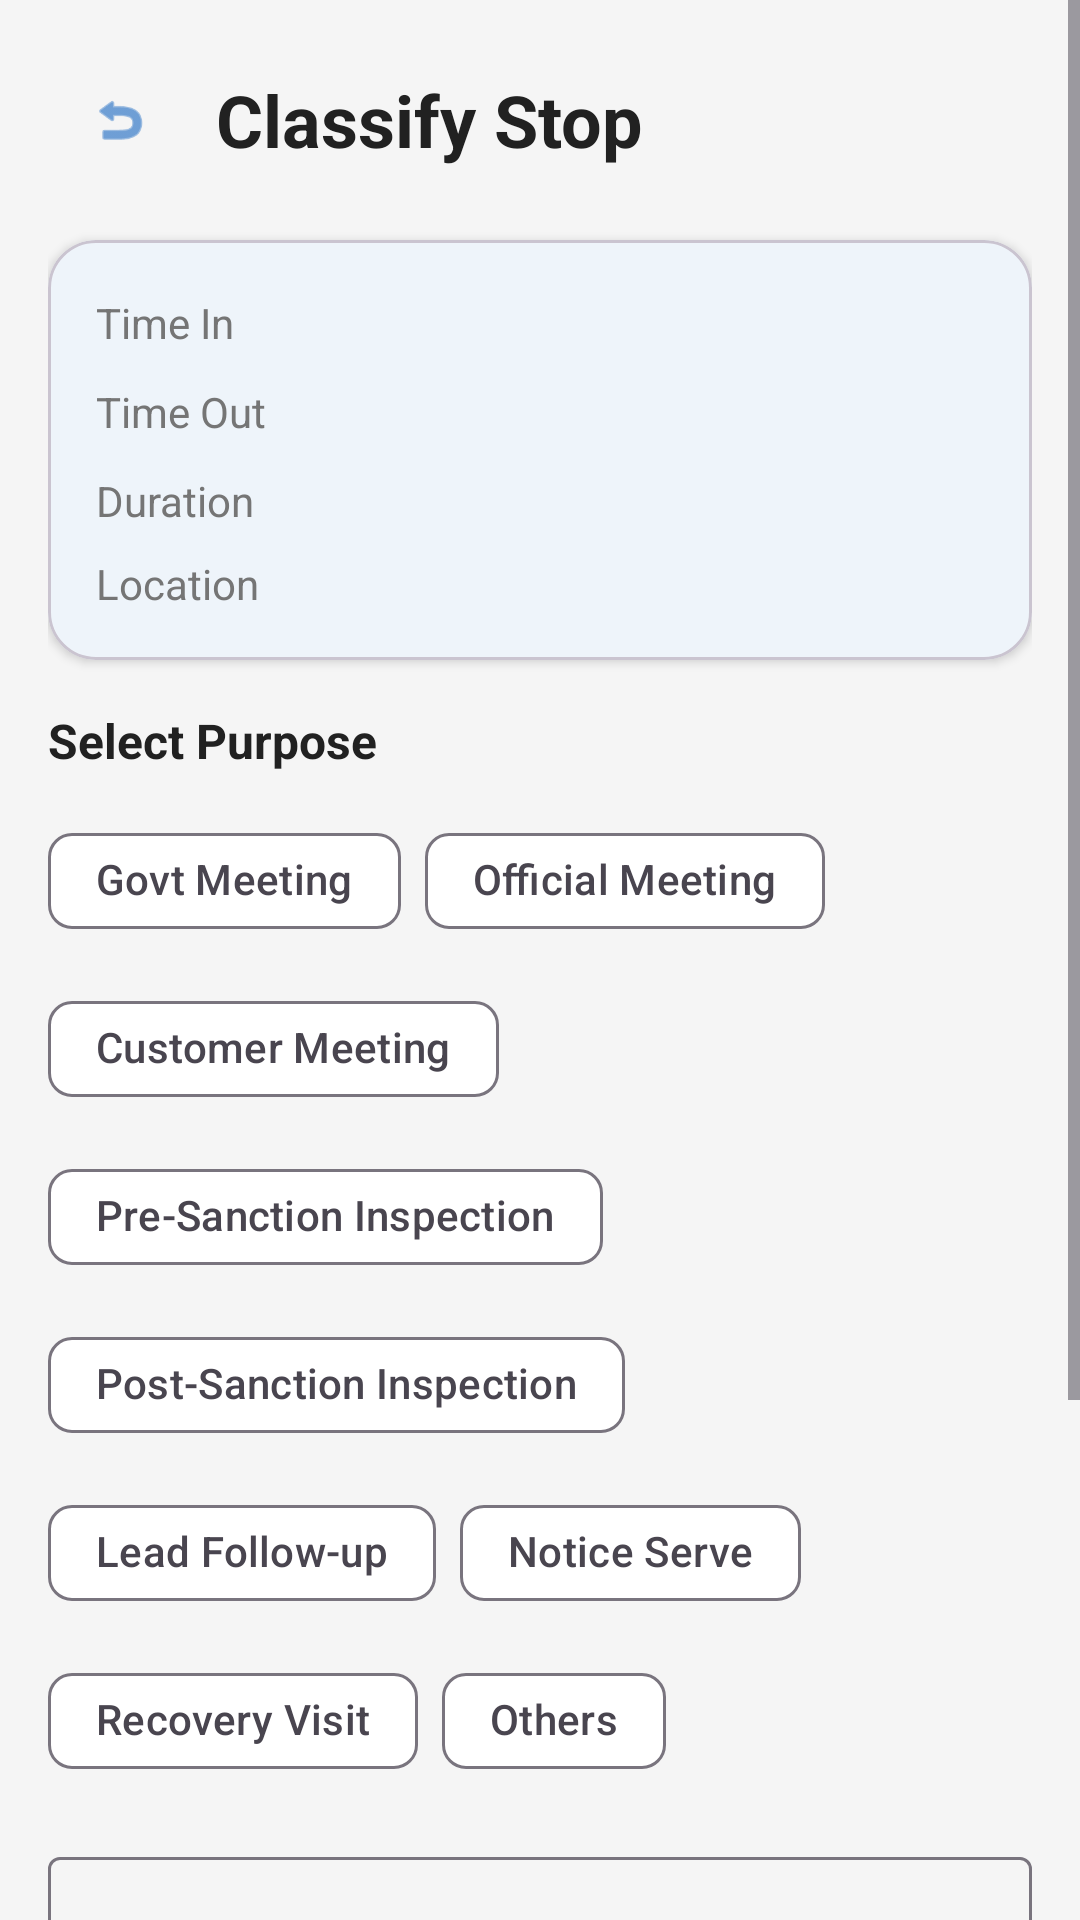

This screen was rendered from an Android layout file. Write that file and the resources it references.
<!-- AndroidManifest.xml: application theme Theme.TourRegister -->
<!-- res/layout/activity_visit_detail.xml -->
<?xml version="1.0" encoding="utf-8"?>
<ScrollView xmlns:android="http://schemas.android.com/apk/res/android" xmlns:app="http://schemas.android.com/apk/res-auto"
    android:layout_width="match_parent" android:layout_height="match_parent" android:background="@color/background">
    <LinearLayout android:layout_width="match_parent" android:layout_height="wrap_content" android:orientation="vertical" android:padding="16dp">
        <LinearLayout android:layout_width="match_parent" android:layout_height="wrap_content" android:orientation="horizontal"
            android:gravity="center_vertical" android:layout_marginBottom="16dp">
            <com.google.android.material.button.MaterialButton android:id="@+id/btnBack" style="@style/Widget.Material3.Button.IconButton"
                android:layout_width="48dp" android:layout_height="48dp" app:icon="@android:drawable/ic_menu_revert" />
            <TextView android:layout_width="wrap_content" android:layout_height="wrap_content" android:text="@string/classify_stop"
                android:textSize="@dimen/text_heading" android:textStyle="bold" android:textColor="@color/on_surface" android:layout_marginStart="8dp" />
        </LinearLayout>
        <com.google.android.material.card.MaterialCardView android:layout_width="match_parent" android:layout_height="wrap_content"
            app:cardCornerRadius="@dimen/card_corner" app:cardElevation="@dimen/card_elevation" android:layout_marginBottom="16dp">
            <LinearLayout android:layout_width="match_parent" android:layout_height="wrap_content" android:orientation="vertical" android:padding="16dp">
                <LinearLayout android:layout_width="match_parent" android:layout_height="wrap_content" android:orientation="horizontal" android:layout_marginBottom="8dp">
                    <TextView android:layout_width="0dp" android:layout_height="wrap_content" android:layout_weight="1" android:text="@string/time_in" android:textSize="14sp" android:textColor="@color/on_surface_secondary" />
                    <TextView android:id="@+id/tvTimeIn" android:layout_width="0dp" android:layout_height="wrap_content" android:layout_weight="2" android:textSize="@dimen/text_body" android:textStyle="bold" />
                </LinearLayout>
                <LinearLayout android:layout_width="match_parent" android:layout_height="wrap_content" android:orientation="horizontal" android:layout_marginBottom="8dp">
                    <TextView android:layout_width="0dp" android:layout_height="wrap_content" android:layout_weight="1" android:text="@string/time_out" android:textSize="14sp" android:textColor="@color/on_surface_secondary" />
                    <TextView android:id="@+id/tvTimeOut" android:layout_width="0dp" android:layout_height="wrap_content" android:layout_weight="2" android:textSize="@dimen/text_body" android:textStyle="bold" />
                </LinearLayout>
                <LinearLayout android:layout_width="match_parent" android:layout_height="wrap_content" android:orientation="horizontal" android:layout_marginBottom="8dp">
                    <TextView android:layout_width="0dp" android:layout_height="wrap_content" android:layout_weight="1" android:text="@string/duration" android:textSize="14sp" android:textColor="@color/on_surface_secondary" />
                    <TextView android:id="@+id/tvDuration" android:layout_width="0dp" android:layout_height="wrap_content" android:layout_weight="2" android:textSize="@dimen/text_body" android:textStyle="bold" />
                </LinearLayout>
                <LinearLayout android:layout_width="match_parent" android:layout_height="wrap_content" android:orientation="horizontal">
                    <TextView android:layout_width="0dp" android:layout_height="wrap_content" android:layout_weight="1" android:text="@string/location" android:textSize="14sp" android:textColor="@color/on_surface_secondary" />
                    <TextView android:id="@+id/tvAddress" android:layout_width="0dp" android:layout_height="wrap_content" android:layout_weight="2" android:textSize="14sp" android:textColor="@color/on_surface" />
                </LinearLayout>
            </LinearLayout>
        </com.google.android.material.card.MaterialCardView>
        <TextView android:layout_width="wrap_content" android:layout_height="wrap_content" android:text="@string/select_purpose"
            android:textSize="@dimen/text_body" android:textStyle="bold" android:textColor="@color/on_surface" android:layout_marginBottom="12dp" />
        <com.google.android.material.chip.ChipGroup android:id="@+id/chipGroupPurpose" android:layout_width="match_parent" android:layout_height="wrap_content"
            app:singleSelection="true" app:selectionRequired="true" android:layout_marginBottom="16dp">
            <com.google.android.material.chip.Chip android:id="@+id/chipGovtMeeting" style="@style/Widget.Material3.Chip.Filter" android:layout_width="wrap_content" android:layout_height="48dp" android:text="@string/purpose_govt_meeting" android:textSize="14sp" />
            <com.google.android.material.chip.Chip android:id="@+id/chipOfficialMeeting" style="@style/Widget.Material3.Chip.Filter" android:layout_width="wrap_content" android:layout_height="48dp" android:text="@string/purpose_official_meeting" android:textSize="14sp" />
            <com.google.android.material.chip.Chip android:id="@+id/chipCustomerMeeting" style="@style/Widget.Material3.Chip.Filter" android:layout_width="wrap_content" android:layout_height="48dp" android:text="@string/purpose_customer_meeting" android:textSize="14sp" />
            <com.google.android.material.chip.Chip android:id="@+id/chipPreSanction" style="@style/Widget.Material3.Chip.Filter" android:layout_width="wrap_content" android:layout_height="48dp" android:text="@string/purpose_pre_sanction" android:textSize="14sp" />
            <com.google.android.material.chip.Chip android:id="@+id/chipPostSanction" style="@style/Widget.Material3.Chip.Filter" android:layout_width="wrap_content" android:layout_height="48dp" android:text="@string/purpose_post_sanction" android:textSize="14sp" />
            <com.google.android.material.chip.Chip android:id="@+id/chipLeadFollowup" style="@style/Widget.Material3.Chip.Filter" android:layout_width="wrap_content" android:layout_height="48dp" android:text="@string/purpose_lead_followup" android:textSize="14sp" />
            <com.google.android.material.chip.Chip android:id="@+id/chipNoticeServe" style="@style/Widget.Material3.Chip.Filter" android:layout_width="wrap_content" android:layout_height="48dp" android:text="@string/purpose_notice_serve" android:textSize="14sp" />
            <com.google.android.material.chip.Chip android:id="@+id/chipRecoveryVisit" style="@style/Widget.Material3.Chip.Filter" android:layout_width="wrap_content" android:layout_height="48dp" android:text="@string/purpose_recovery_visit" android:textSize="14sp" />
            <com.google.android.material.chip.Chip android:id="@+id/chipOthers" style="@style/Widget.Material3.Chip.Filter" android:layout_width="wrap_content" android:layout_height="48dp" android:text="@string/purpose_others" android:textSize="14sp" />
        </com.google.android.material.chip.ChipGroup>
        <com.google.android.material.textfield.TextInputLayout android:layout_width="match_parent" android:layout_height="wrap_content"
            android:hint="@string/add_notes" style="@style/Widget.Material3.TextInputLayout.OutlinedBox" android:layout_marginBottom="16dp">
            <com.google.android.material.textfield.TextInputEditText android:id="@+id/etNotes" android:layout_width="match_parent" android:layout_height="wrap_content"
                android:inputType="textMultiLine" android:minLines="2" android:maxLines="4" android:textSize="@dimen/text_body" />
        </com.google.android.material.textfield.TextInputLayout>
        <com.google.android.material.button.MaterialButton android:id="@+id/btnAttachPhoto" style="@style/LargeOutlinedButton"
            android:layout_width="match_parent" android:layout_height="wrap_content" android:text="@string/attach_photo"
            app:icon="@android:drawable/ic_menu_camera" android:layout_marginBottom="8dp" />
        <ImageView android:id="@+id/ivPhoto" android:layout_width="match_parent" android:layout_height="200dp" android:scaleType="centerCrop"
            android:visibility="gone" android:layout_marginBottom="16dp" android:contentDescription="Attached photo" />
        <com.google.android.material.button.MaterialButton android:id="@+id/btnSave" style="@style/LargeButton"
            android:layout_width="match_parent" android:layout_height="wrap_content" android:text="@string/save_visit" android:layout_marginBottom="32dp" />
    </LinearLayout>
</ScrollView>
<!-- resources referenced by this layout -->
<resources>
  <color name="background">#F5F5F5</color>
  <color name="on_surface">#212121</color>
  <color name="on_surface_secondary">#757575</color>
  <dimen name="card_corner">16dp</dimen>
  <dimen name="card_elevation">2dp</dimen>
  <dimen name="text_body">16sp</dimen>
  <dimen name="text_heading">24sp</dimen>
  <string name="add_notes">Add Notes (Optional)</string>
  <string name="attach_photo">Attach Photo</string>
  <string name="classify_stop">Classify Stop</string>
  <string name="duration">Duration</string>
  <string name="location">Location</string>
  <string name="purpose_customer_meeting">Customer Meeting</string>
  <string name="purpose_govt_meeting">Govt Meeting</string>
  <string name="purpose_lead_followup">Lead Follow-up</string>
  <string name="purpose_notice_serve">Notice Serve</string>
  <string name="purpose_official_meeting">Official Meeting</string>
  <string name="purpose_others">Others</string>
  <string name="purpose_post_sanction">Post-Sanction Inspection</string>
  <string name="purpose_pre_sanction">Pre-Sanction Inspection</string>
  <string name="purpose_recovery_visit">Recovery Visit</string>
  <string name="save_visit">Save Visit</string>
  <string name="select_purpose">Select Purpose</string>
  <string name="time_in">Time In</string>
  <string name="time_out">Time Out</string>
  <style name="LargeButton" parent="Widget.Material3.Button">
          <item name="android:minHeight">56dp</item>
          <item name="android:textSize">16sp</item>
          <item name="android:textStyle">bold</item>
          <item name="cornerRadius">12dp</item>
          <item name="android:paddingStart">24dp</item>
          <item name="android:paddingEnd">24dp</item>
      </style>
  <style name="LargeOutlinedButton" parent="Widget.Material3.Button.OutlinedButton">
          <item name="android:minHeight">56dp</item>
          <item name="android:textSize">16sp</item>
          <item name="cornerRadius">12dp</item>
          <item name="android:paddingStart">24dp</item>
          <item name="android:paddingEnd">24dp</item>
      </style>
  <style name="Theme.TourRegister" parent="Theme.Material3.Light.NoActionBar">
          <item name="colorPrimary">@color/primary</item>
          <item name="colorPrimaryDark">@color/primary_dark</item>
          <item name="colorAccent">@color/accent</item>
          <item name="android:colorBackground">@color/background</item>
          <item name="colorSurface">@color/surface</item>
          <item name="colorOnPrimary">@color/on_primary</item>
          <item name="colorOnSurface">@color/on_surface</item>
          <item name="android:statusBarColor">@color/primary_dark</item>
          <item name="android:navigationBarColor">@color/surface</item>
      </style>
  <color name="primary">#1565C0</color>
  <color name="primary_dark">#0D47A1</color>
  <color name="accent">#FF6F00</color>
  <color name="surface">#FFFFFF</color>
  <color name="on_primary">#FFFFFF</color>
</resources>
